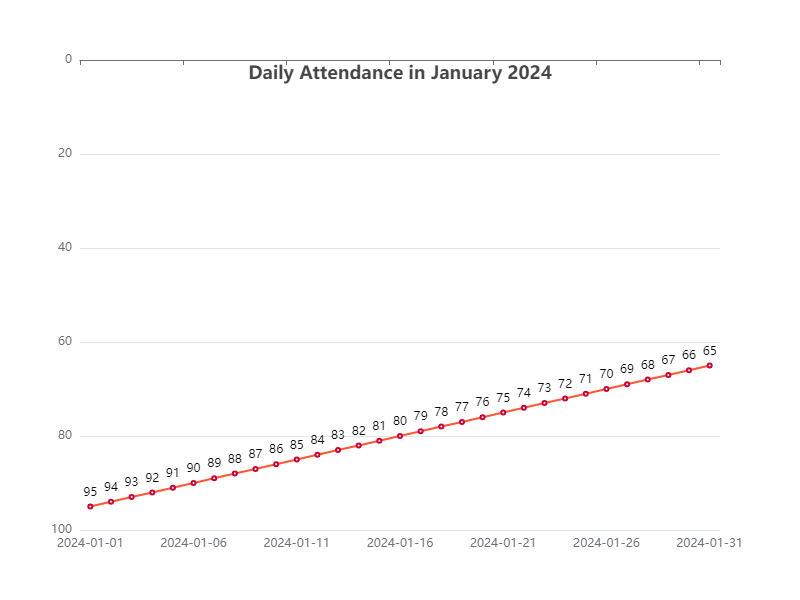

The data file committed next to this chart (first rows):
Date, Attendance
2024-01-01, 95
2024-01-02, 94
2024-01-03, 93
2024-01-04, 92
2024-01-05, 91
2024-01-06, 90
2024-01-07, 89
2024-01-08, 88
2024-01-09, 87
2024-01-10, 86
2024-01-11, 85
2024-01-12, 84
2024-01-13, 83
2024-01-14, 82
2024-01-15, 81
2024-01-16, 80
2024-01-17, 79
2024-01-18, 78
2024-01-19, 77
2024-01-20, 76
2024-01-21, 75
2024-01-22, 74
2024-01-23, 73
2024-01-24, 72
2024-01-25, 71
2024-01-26, 70
2024-01-27, 69
2024-01-28, 68
2024-01-29, 67
2024-01-30, 66
2024-01-31, 65
